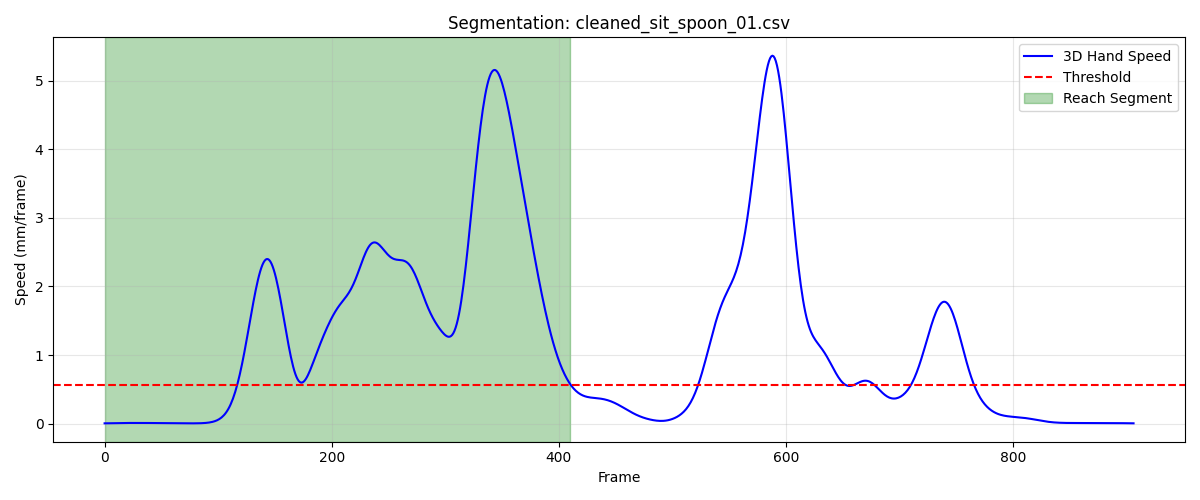

The data file committed next to this chart (first rows):
frame, sub_frame, shoulderr_x, shoulderr_y, shoulderr_z, humr1_x, humr1_y, humr1_z, humr2_x, humr2_y, humr2_z, humr3_x, humr3_y, humr3_z, humr4_x, humr4_y, humr4_z, humr5_x, humr5_y, humr5_z, humr6_x, humr6_y, humr6_z, humr7_x
1, 0, 201.5, -716.2, 320.1, 249.8, -678.4, 187.5, 273.2, -657.7, 121.8, 242.5, -727.3, 169.8, 214.5, -626.9, 169.9, 257.6, -718.3, 113.5, 241.2, -621.1, 120.5, 226.3
2, 0, 201.4, -716.2, 320.2, 249.8, -678.4, 187.5, 273.2, -657.7, 121.8, 242.4, -727.3, 169.8, 214.5, -626.9, 169.9, 257.5, -718.3, 113.5, 241.2, -621.1, 120.5, 226.2
3, 0, 201.4, -716.2, 320.2, 249.8, -678.4, 187.5, 273.1, -657.7, 121.8, 242.3, -727.3, 169.8, 214.5, -626.8, 169.9, 257.4, -718.2, 113.6, 241.1, -621.1, 120.5, 226.1
4, 0, 201.4, -716.2, 320.2, 249.8, -678.3, 187.5, 273.1, -657.7, 121.9, 242.3, -727.3, 169.8, 214.4, -626.8, 169.9, 257.4, -718.2, 113.6, 241.1, -621.1, 120.5, 226.1
5, 0, 201.3, -716.1, 320.2, 249.7, -678.3, 187.5, 273, -657.7, 121.9, 242.2, -727.3, 169.8, 214.4, -626.8, 169.9, 257.3, -718.2, 113.6, 241.1, -621.1, 120.5, 226
6, 0, 201.3, -716.1, 320.3, 249.7, -678.3, 187.5, 273, -657.6, 121.9, 242.1, -727.2, 169.9, 214.4, -626.8, 170, 257.3, -718.2, 113.6, 241, -621.1, 120.6, 226
7, 0, 201.3, -716.1, 320.3, 249.7, -678.3, 187.5, 273, -657.6, 121.9, 242.1, -727.2, 169.9, 214.4, -626.7, 170, 257.2, -718.2, 113.6, 241, -621, 120.6, 226
8, 0, 201.3, -716, 320.3, 249.7, -678.3, 187.5, 273, -657.6, 121.9, 242, -727.2, 169.9, 214.4, -626.7, 170, 257.2, -718.2, 113.6, 241, -621, 120.6, 225.9
9, 0, 201.3, -716, 320.3, 249.7, -678.2, 187.6, 272.9, -657.6, 121.9, 242, -727.2, 169.9, 214.4, -626.7, 170, 257.2, -718.1, 113.6, 241, -621, 120.6, 225.9
10, 0, 201.2, -716, 320.3, 249.7, -678.2, 187.6, 272.9, -657.6, 121.9, 242, -727.2, 169.9, 214.4, -626.6, 170.1, 257.1, -718.1, 113.7, 241, -621, 120.6, 225.9
11, 0, 201.2, -715.9, 320.4, 249.7, -678.2, 187.6, 272.9, -657.6, 122, 241.9, -727.1, 170, 214.4, -626.6, 170.1, 257.1, -718.1, 113.7, 240.9, -621, 120.6, 225.9
12, 0, 201.2, -715.9, 320.4, 249.6, -678.2, 187.6, 272.9, -657.6, 122, 241.9, -727.1, 170, 214.4, -626.6, 170.1, 257.1, -718.1, 113.7, 240.9, -621, 120.6, 225.9
13, 0, 201.2, -715.8, 320.4, 249.6, -678.1, 187.6, 272.9, -657.6, 122, 241.9, -727.1, 170, 214.4, -626.5, 170.1, 257.1, -718.1, 113.7, 240.9, -620.9, 120.6, 225.9
14, 0, 201.2, -715.8, 320.4, 249.7, -678.1, 187.6, 272.9, -657.5, 122, 241.9, -727, 170, 214.4, -626.5, 170.1, 257.1, -718, 113.8, 240.9, -620.9, 120.6, 225.9
15, 0, 201.2, -715.7, 320.5, 249.7, -678, 187.7, 272.9, -657.5, 122, 241.9, -727, 170.1, 214.4, -626.5, 170.1, 257.1, -718, 113.8, 241, -620.9, 120.6, 225.9
16, 0, 201.2, -715.6, 320.5, 249.7, -678, 187.7, 272.9, -657.5, 122.1, 241.9, -727, 170.1, 214.4, -626.4, 170.1, 257.1, -718, 113.8, 241, -620.9, 120.6, 225.9
17, 0, 201.1, -715.6, 320.5, 249.7, -678, 187.7, 273, -657.5, 122.1, 241.9, -727, 170.1, 214.4, -626.4, 170.1, 257.1, -718, 113.8, 241, -620.9, 120.6, 226
18, 0, 201.1, -715.5, 320.5, 249.7, -677.9, 187.7, 273, -657.4, 122.1, 241.9, -726.9, 170.1, 214.4, -626.4, 170.1, 257.1, -718, 113.8, 241, -620.9, 120.6, 226
19, 0, 201.1, -715.5, 320.5, 249.7, -677.9, 187.7, 273, -657.4, 122.1, 242, -726.9, 170.2, 214.4, -626.3, 170.1, 257.1, -717.9, 113.9, 241, -620.8, 120.6, 226
20, 0, 201.1, -715.4, 320.5, 249.7, -677.8, 187.7, 273, -657.4, 122.1, 242, -726.8, 170.2, 214.4, -626.3, 170.1, 257.1, -717.9, 113.9, 241, -620.8, 120.6, 226
21, 0, 201.1, -715.3, 320.5, 249.7, -677.8, 187.7, 273, -657.4, 122.1, 242, -726.8, 170.2, 214.4, -626.2, 170.1, 257.2, -717.9, 113.9, 241, -620.8, 120.6, 226.1
22, 0, 201.1, -715.2, 320.5, 249.7, -677.7, 187.7, 273.1, -657.3, 122.1, 242, -726.8, 170.2, 214.4, -626.2, 170, 257.2, -717.9, 113.9, 241, -620.8, 120.5, 226.1
23, 0, 201.1, -715.2, 320.5, 249.7, -677.7, 187.7, 273.1, -657.3, 122.1, 242, -726.7, 170.2, 214.4, -626.2, 170, 257.2, -717.8, 113.9, 241.1, -620.7, 120.5, 226.1
24, 0, 201.1, -715.1, 320.5, 249.7, -677.6, 187.7, 273.1, -657.3, 122.1, 242.1, -726.7, 170.2, 214.4, -626.1, 170, 257.2, -717.8, 113.9, 241.1, -620.7, 120.5, 226.1
25, 0, 201.1, -715, 320.5, 249.7, -677.6, 187.6, 273.1, -657.2, 122, 242.1, -726.6, 170.2, 214.4, -626.1, 169.9, 257.2, -717.8, 113.9, 241.1, -620.7, 120.5, 226.1
26, 0, 201.1, -714.9, 320.4, 249.7, -677.5, 187.6, 273.1, -657.2, 122, 242.1, -726.6, 170.2, 214.4, -626, 169.9, 257.2, -717.8, 113.9, 241.1, -620.7, 120.4, 226.1
27, 0, 201.1, -714.9, 320.4, 249.7, -677.5, 187.6, 273.1, -657.2, 122, 242.1, -726.5, 170.1, 214.4, -626, 169.8, 257.2, -717.7, 113.9, 241.1, -620.6, 120.4, 226.1
28, 0, 201.1, -714.8, 320.4, 249.7, -677.4, 187.5, 273.1, -657.1, 121.9, 242.1, -726.5, 170.1, 214.4, -625.9, 169.8, 257.3, -717.7, 113.8, 241.1, -620.6, 120.3, 226.1
29, 0, 201.1, -714.7, 320.4, 249.7, -677.4, 187.5, 273.1, -657.1, 121.9, 242.1, -726.4, 170.1, 214.4, -625.9, 169.7, 257.3, -717.7, 113.8, 241.1, -620.6, 120.3, 226.1
30, 0, 201.1, -714.6, 320.3, 249.7, -677.4, 187.5, 273.2, -657.1, 121.9, 242.1, -726.4, 170.1, 214.4, -625.9, 169.7, 257.3, -717.6, 113.8, 241.1, -620.5, 120.2, 226.1
31, 0, 201.1, -714.5, 320.3, 249.7, -677.3, 187.4, 273.2, -657, 121.8, 242.1, -726.3, 170, 214.4, -625.8, 169.6, 257.3, -717.6, 113.8, 241.1, -620.5, 120.2, 226.1
32, 0, 201.1, -714.5, 320.3, 249.7, -677.3, 187.4, 273.2, -657, 121.8, 242.1, -726.3, 170, 214.5, -625.8, 169.6, 257.3, -717.6, 113.7, 241.1, -620.5, 120.1, 226
33, 0, 201.1, -714.4, 320.2, 249.7, -677.2, 187.3, 273.2, -657, 121.7, 242.1, -726.3, 170, 214.5, -625.7, 169.5, 257.3, -717.5, 113.7, 241.1, -620.4, 120, 226
34, 0, 201.1, -714.3, 320.2, 249.7, -677.2, 187.3, 273.2, -656.9, 121.7, 242.1, -726.2, 170, 214.5, -625.7, 169.5, 257.3, -717.5, 113.7, 241.1, -620.4, 120, 226
35, 0, 201.1, -714.2, 320.2, 249.7, -677.1, 187.3, 273.2, -656.9, 121.6, 242.1, -726.2, 169.9, 214.5, -625.6, 169.4, 257.3, -717.5, 113.6, 241.1, -620.4, 119.9, 226
36, 0, 201.1, -714.1, 320.2, 249.7, -677.1, 187.2, 273.2, -656.9, 121.6, 242.1, -726.1, 169.9, 214.5, -625.6, 169.4, 257.3, -717.5, 113.6, 241.1, -620.4, 119.9, 225.9
37, 0, 201.2, -714, 320.1, 249.7, -677, 187.2, 273.2, -656.8, 121.5, 242.1, -726.1, 169.9, 214.5, -625.5, 169.3, 257.3, -717.4, 113.6, 241.1, -620.3, 119.8, 225.9
38, 0, 201.2, -714, 320.1, 249.7, -677, 187.1, 273.2, -656.8, 121.5, 242.1, -726.1, 169.8, 214.5, -625.5, 169.3, 257.3, -717.4, 113.6, 241.1, -620.3, 119.7, 225.9
39, 0, 201.2, -713.9, 320.1, 249.7, -676.9, 187.1, 273.2, -656.8, 121.5, 242.1, -726, 169.8, 214.6, -625.4, 169.2, 257.3, -717.4, 113.5, 241.1, -620.3, 119.7, 225.9
40, 0, 201.2, -713.8, 320.1, 249.7, -676.9, 187.1, 273.2, -656.8, 121.4, 242.1, -726, 169.8, 214.6, -625.4, 169.2, 257.3, -717.3, 113.5, 241.2, -620.3, 119.6, 225.9
41, 0, 201.2, -713.7, 320.1, 249.8, -676.8, 187, 273.2, -656.7, 121.4, 242.1, -725.9, 169.8, 214.6, -625.3, 169.1, 257.3, -717.3, 113.5, 241.2, -620.2, 119.6, 225.9
42, 0, 201.3, -713.6, 320, 249.8, -676.8, 187, 273.3, -656.7, 121.4, 242.2, -725.9, 169.8, 214.6, -625.3, 169.1, 257.3, -717.3, 113.5, 241.2, -620.2, 119.5, 225.8
43, 0, 201.3, -713.6, 320, 249.8, -676.8, 187, 273.3, -656.7, 121.3, 242.2, -725.9, 169.8, 214.6, -625.2, 169.1, 257.3, -717.2, 113.5, 241.2, -620.2, 119.5, 225.8
44, 0, 201.3, -713.5, 320, 249.8, -676.7, 187, 273.3, -656.6, 121.3, 242.2, -725.8, 169.8, 214.6, -625.2, 169, 257.3, -717.2, 113.4, 241.2, -620.2, 119.4, 225.8
45, 0, 201.3, -713.4, 320, 249.8, -676.7, 186.9, 273.3, -656.6, 121.3, 242.2, -725.8, 169.8, 214.7, -625.1, 169, 257.4, -717.2, 113.4, 241.2, -620.1, 119.4, 225.8
46, 0, 201.3, -713.3, 320, 249.8, -676.6, 186.9, 273.3, -656.6, 121.3, 242.2, -725.7, 169.8, 214.7, -625.1, 168.9, 257.4, -717.2, 113.4, 241.2, -620.1, 119.4, 225.8
47, 0, 201.4, -713.3, 320, 249.8, -676.6, 186.9, 273.3, -656.6, 121.2, 242.3, -725.7, 169.7, 214.7, -625, 168.9, 257.4, -717.1, 113.4, 241.2, -620.1, 119.3, 225.8
48, 0, 201.4, -713.2, 320, 249.8, -676.5, 186.9, 273.3, -656.5, 121.2, 242.3, -725.7, 169.7, 214.7, -625, 168.9, 257.4, -717.1, 113.4, 241.2, -620.1, 119.3, 225.8
49, 0, 201.4, -713.1, 320, 249.9, -676.5, 186.9, 273.3, -656.5, 121.2, 242.3, -725.6, 169.7, 214.7, -625, 168.9, 257.4, -717.1, 113.4, 241.3, -620, 119.3, 225.9
50, 0, 201.4, -713, 320, 249.9, -676.4, 186.8, 273.4, -656.5, 121.2, 242.2, -725.6, 169.7, 214.7, -624.9, 168.8, 257.4, -717, 113.4, 241.3, -620, 119.3, 225.9
51, 0, 201.4, -713, 320, 249.9, -676.4, 186.8, 273.4, -656.5, 121.1, 242.2, -725.5, 169.7, 214.7, -624.9, 168.8, 257.4, -717, 113.4, 241.3, -620, 119.2, 225.9
52, 0, 201.4, -712.9, 319.9, 249.9, -676.4, 186.8, 273.4, -656.4, 121.1, 242.2, -725.5, 169.7, 214.8, -624.8, 168.8, 257.4, -717, 113.4, 241.3, -620, 119.2, 225.9
53, 0, 201.4, -712.8, 319.9, 249.9, -676.3, 186.8, 273.4, -656.4, 121.1, 242.2, -725.5, 169.7, 214.8, -624.8, 168.7, 257.4, -717, 113.4, 241.3, -619.9, 119.2, 225.9
54, 0, 201.4, -712.8, 319.9, 249.9, -676.3, 186.8, 273.4, -656.4, 121.1, 242.2, -725.4, 169.7, 214.8, -624.8, 168.7, 257.5, -717, 113.3, 241.3, -619.9, 119.2, 225.9
55, 0, 201.5, -712.7, 319.9, 249.9, -676.3, 186.8, 273.4, -656.4, 121.1, 242.1, -725.4, 169.7, 214.8, -624.8, 168.7, 257.5, -716.9, 113.3, 241.3, -619.9, 119.1, 225.9
56, 0, 201.5, -712.7, 319.9, 249.9, -676.2, 186.7, 273.4, -656.4, 121.1, 242.1, -725.4, 169.7, 214.8, -624.7, 168.7, 257.5, -716.9, 113.3, 241.3, -619.9, 119.1, 225.9
57, 0, 201.5, -712.6, 319.9, 249.9, -676.2, 186.7, 273.4, -656.4, 121, 242.1, -725.4, 169.6, 214.8, -624.7, 168.7, 257.5, -716.9, 113.3, 241.3, -619.9, 119.1, 225.9
58, 0, 201.5, -712.6, 319.9, 249.9, -676.2, 186.7, 273.4, -656.3, 121, 242.1, -725.3, 169.6, 214.8, -624.7, 168.6, 257.5, -716.9, 113.3, 241.3, -619.9, 119.1, 225.9
59, 0, 201.5, -712.5, 319.9, 249.9, -676.2, 186.7, 273.4, -656.3, 121, 242.1, -725.3, 169.6, 214.8, -624.6, 168.6, 257.5, -716.9, 113.3, 241.3, -619.8, 119.1, 225.9
60, 0, 201.5, -712.5, 319.9, 249.9, -676.1, 186.7, 273.4, -656.3, 121, 242.1, -725.3, 169.6, 214.8, -624.6, 168.6, 257.5, -716.9, 113.4, 241.3, -619.8, 119, 225.9
... 351 more rows
